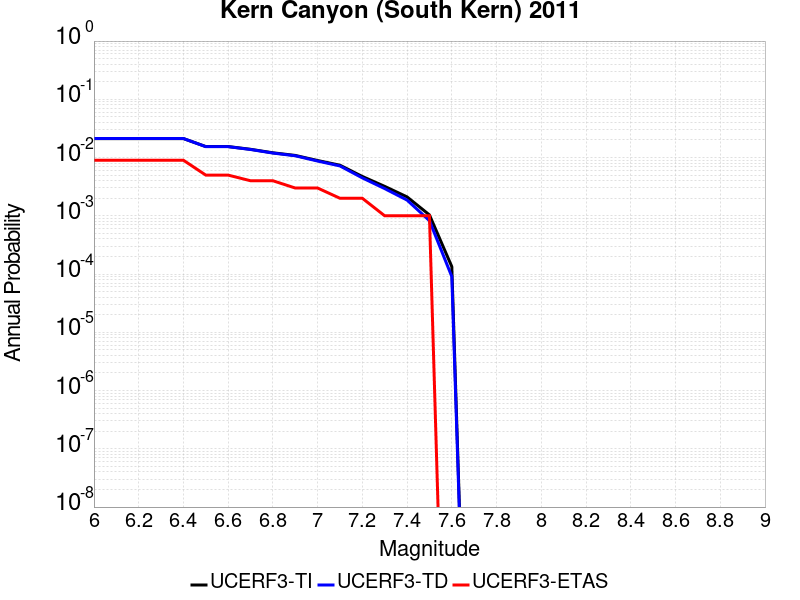

The table this chart was drawn from, first rows:
Magnitude, UCERF3-TI Prob, UCERF3-TD Prob, UCERF3-ETAS Prob
6.0, 0.02119, 0.02122, 0.009
6.1, 0.02119, 0.02122, 0.009
6.2, 0.02119, 0.02122, 0.009
6.3, 0.02119, 0.02122, 0.009
6.4, 0.02119, 0.02122, 0.009
6.5, 0.01545, 0.01538, 0.005
6.6, 0.01545, 0.01538, 0.005
6.7, 0.01386, 0.01376, 0.004
6.8, 0.01208, 0.01194, 0.004
6.9, 0.01088, 0.01073, 0.003
7.0, 0.0089, 0.008714, 0.003
7.1, 0.00739, 0.007177, 0.002
7.2, 0.004736, 0.004476, 0.002
7.3, 0.003201, 0.00293, 0.001
7.4, 0.002111, 0.001861, 0.001
7.5, 0.001036, 8.2532206E-4, 0.001
7.6, 1.3420706E-4, 9.055626E-5, 0.0
